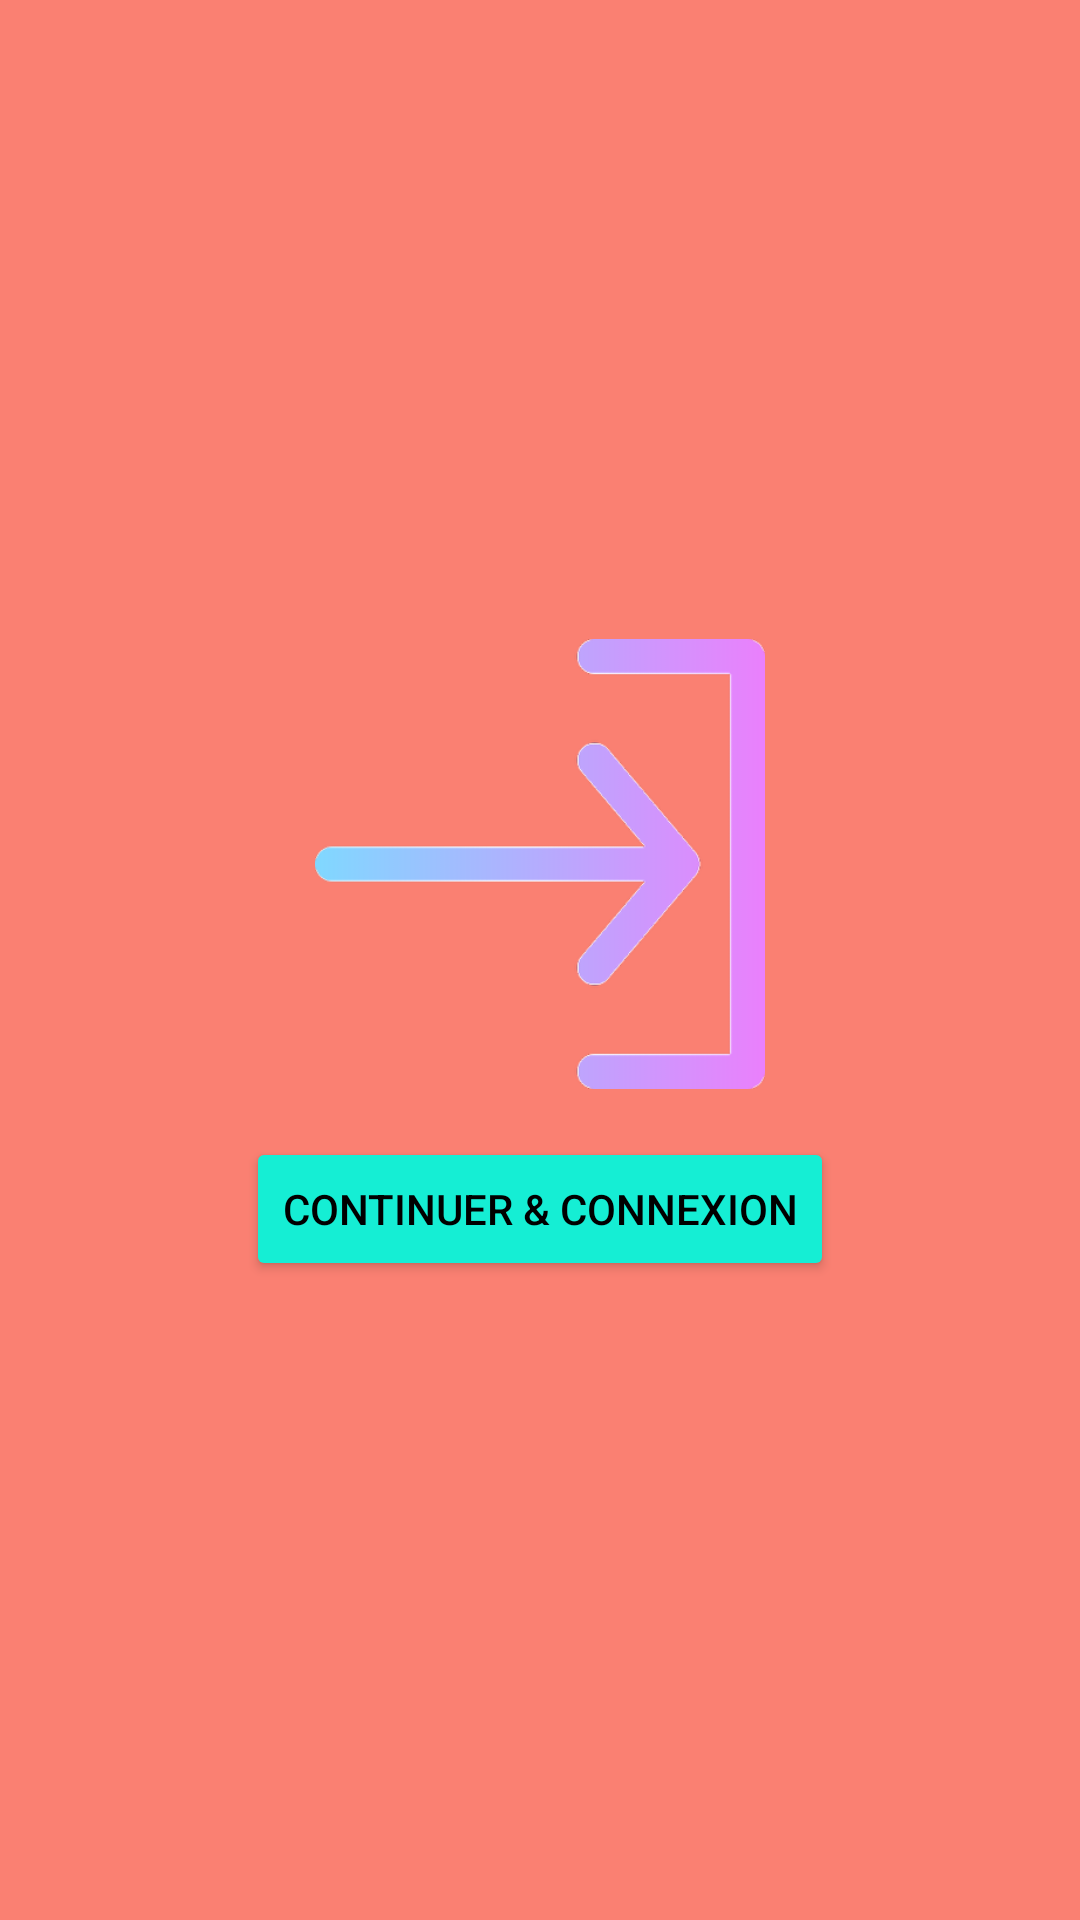

Write the Android layout XML for this screen, with the resource values it uses.
<!-- AndroidManifest.xml: application theme AppTheme -->
<!-- res/layout/activity_sign_in.xml -->
<?xml version="1.0" encoding="utf-8"?>
<LinearLayout
    xmlns:android="http://schemas.android.com/apk/res/android"
    xmlns:app="http://schemas.android.com/apk/res-auto"
android:background="#FA8072"
    android:id="@+id/constraint_layout"
    android:layout_width="match_parent"
    android:layout_height="match_parent"
  >
<LinearLayout
    android:layout_width="match_parent"
    android:layout_height="match_parent"
    android:orientation="vertical"
    android:gravity="center"
    >

    <ImageView
        android:id="@+id/imageView"
        android:layout_width="match_parent"
        android:layout_height="150dp"
        android:layout_marginTop="8dp"
        android:layout_marginBottom="8dp"
        android:src="@drawable/arrows"
        app:layout_constraintBottom_toBottomOf="parent"
        app:layout_constraintEnd_toEndOf="parent"
        app:layout_constraintLeft_toLeftOf="parent"
        app:layout_constraintRight_toRightOf="parent"
        app:layout_constraintStart_toStartOf="parent"
        app:layout_constraintTop_toTopOf="parent"
        app:layout_constraintVertical_bias="0.252" />

    <Button
        android:id="@+id/account_sign_in"
        android:layout_width="wrap_content"
        android:layout_height="wrap_content"
        android:layout_marginBottom="8dp"
        android:layout_marginTop="8dp"
        android:backgroundTint="#15EED4"
        android:text="Continuer &amp; connexion"
        android:textColor="#000000"
        app:layout_behavior="com.resocoder.productivity.weeksweep.behaviors.ShrinkBehavior"
        app:layout_constraintBottom_toBottomOf="parent"
        app:layout_constraintEnd_toEndOf="parent"
        app:layout_constraintHorizontal_bias="0.502"
        app:layout_constraintLeft_toLeftOf="parent"
        app:layout_constraintRight_toRightOf="parent"
        app:layout_constraintStart_toStartOf="parent"
        app:layout_constraintTop_toBottomOf="@+id/imageView"
        app:layout_constraintVertical_bias="0.257" />
</LinearLayout>
</LinearLayout>
<!-- resources referenced by this layout -->
<resources>
  <!-- drawable arrows: png bitmap (drawable-hdpi, 7797 bytes) -->
  <style name="AppTheme" parent="Theme.AppCompat.Light.DarkActionBar">
          
          <item name="colorPrimary">@color/colorPrimary</item>
          <item name="colorPrimaryDark">@color/colorPrimaryDark</item>
          <item name="colorAccent">@color/colorAccent</item>
      </style>
  <color name="colorPrimary">#D81B60</color>
  <color name="colorPrimaryDark">#000000</color>
  <color name="colorAccent">#008577</color>
</resources>
